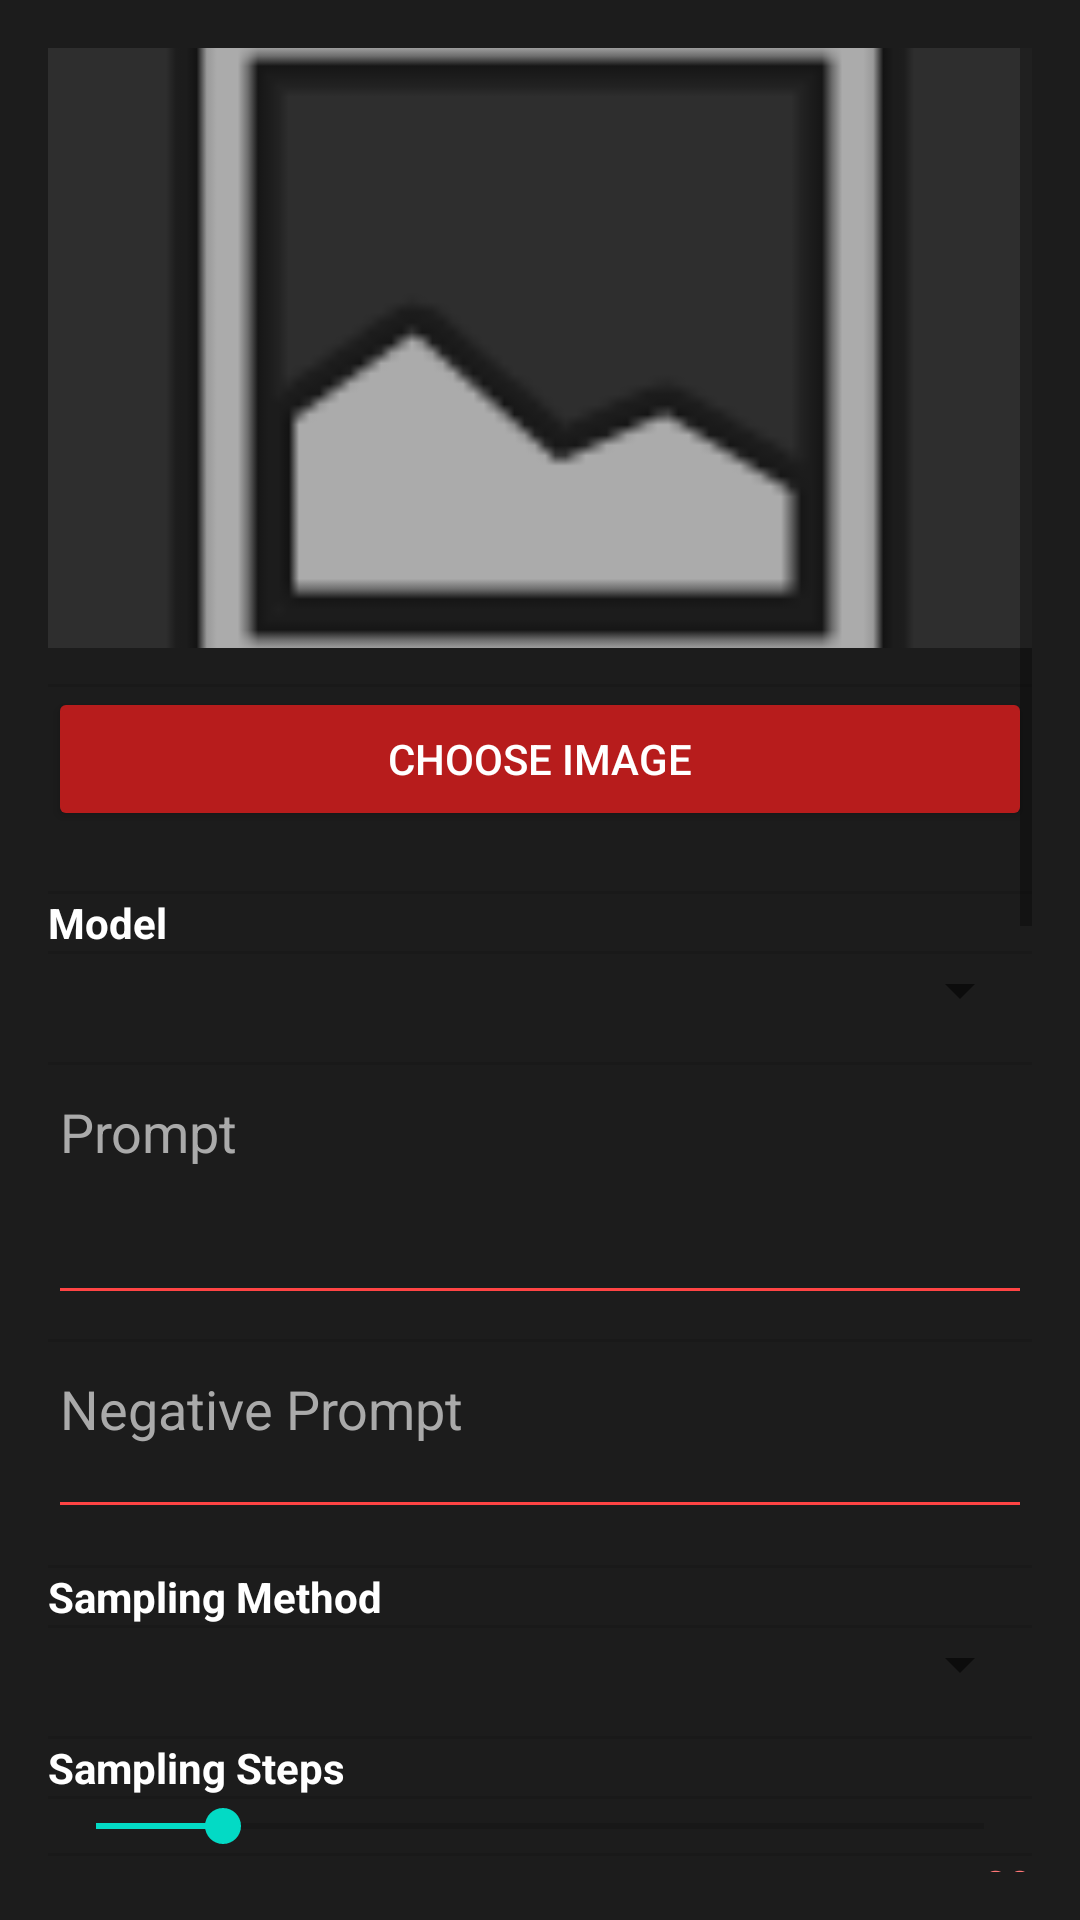

Here is an Android app screen rendered from its layout file. Give the layout XML and the strings, colors and styles it references.
<!-- AndroidManifest.xml: application theme Theme.App -->
<!-- res/layout/layout_img2img.xml -->
<?xml version="1.0" encoding="utf-8"?>
<ScrollView xmlns:android="http://schemas.android.com/apk/res/android"
    android:layout_width="match_parent"
    android:layout_height="match_parent"
    android:background="#1C1C1C"
    android:padding="16dp">

    <LinearLayout
        android:orientation="vertical"
        android:layout_width="match_parent"
        android:layout_height="wrap_content"
        android:divider="?android:attr/dividerVertical"
        android:showDividers="middle">

        
        <FrameLayout
            android:id="@+id/framePreview"
            android:layout_width="match_parent"
            android:layout_height="200dp"
            android:background="#2E2E2E"
            android:layout_marginBottom="12dp">

            <ImageView
                android:id="@+id/imagePreview"
                android:layout_width="match_parent"
                android:layout_height="match_parent"
                android:scaleType="centerCrop"
                android:src="@android:drawable/ic_menu_gallery" />
        </FrameLayout>

        
        <Button
            android:id="@+id/btnChooseImage"
            android:layout_width="match_parent"
            android:layout_height="wrap_content"
            android:text="Choose Image"
            android:textColor="#FFFFFF"
            android:backgroundTint="#B71C1C"
            android:layout_marginBottom="20dp" />

        
        <TextView
            android:text="Model"
            android:textColor="#FFFFFF"
            android:textStyle="bold"
            android:layout_width="wrap_content"
            android:layout_height="wrap_content" />

        <Spinner
            android:id="@+id/spinnerModel"
            android:layout_width="match_parent"
            android:layout_height="wrap_content"
            android:layout_marginBottom="12dp" />

        
        <EditText
            android:id="@+id/etPrompt"
            android:layout_width="match_parent"
            android:layout_height="wrap_content"
            android:hint="Prompt"
            android:minLines="3"
            android:inputType="textMultiLine"
            android:gravity="top|start"
            android:textColor="#FFFFFF"
            android:textColorHint="#AAAAAA"
            android:backgroundTint="#FF4444"
            android:layout_marginBottom="8dp" />

        
        <EditText
            android:id="@+id/etNegativePrompt"
            android:layout_width="match_parent"
            android:layout_height="wrap_content"
            android:hint="Negative Prompt"
            android:minLines="2"
            android:inputType="textMultiLine"
            android:gravity="top|start"
            android:textColor="#FFFFFF"
            android:textColorHint="#AAAAAA"
            android:backgroundTint="#FF4444"
            android:layout_marginBottom="12dp" />

        
        <TextView
            android:text="Sampling Method"
            android:textColor="#FFFFFF"
            android:textStyle="bold"
            android:layout_width="wrap_content"
            android:layout_height="wrap_content" />

        <Spinner
            android:id="@+id/spinnerSampler"
            android:layout_width="match_parent"
            android:layout_height="wrap_content"
            android:layout_marginBottom="12dp" />

        
        <TextView
            android:text="Sampling Steps"
            android:textColor="#FFFFFF"
            android:textStyle="bold"
            android:layout_width="wrap_content"
            android:layout_height="wrap_content" />

        <SeekBar
            android:id="@+id/seekSteps"
            android:max="140"
            android:progress="20"
            android:layout_width="match_parent"
            android:layout_height="wrap_content" />

        <TextView
            android:id="@+id/txtStepsValue"
            android:text="20"
            android:textColor="#FF7777"
            android:layout_gravity="end"
            android:layout_marginBottom="12dp"
            android:layout_width="wrap_content"
            android:layout_height="wrap_content" />

        
        <CheckBox
            android:id="@+id/chkHiresFix"
            android:text="Hires Fix"
            android:textColor="#FFFFFF"
            android:layout_marginBottom="8dp"
            android:layout_width="wrap_content"
            android:layout_height="wrap_content" />

        
        <CheckBox
            android:id="@+id/chkRefiner"
            android:text="Use Refiner"
            android:textColor="#FFFFFF"
            android:layout_marginBottom="12dp"
            android:layout_width="wrap_content"
            android:layout_height="wrap_content" />

        
        <TextView
            android:text="Width"
            android:textColor="#FFFFFF"
            android:textStyle="bold"
            android:layout_width="wrap_content"
            android:layout_height="wrap_content" />

        <SeekBar
            android:id="@+id/seekWidth"
            android:max="1536"
            android:progress="512"
            android:layout_width="match_parent"
            android:layout_height="wrap_content" />

        <TextView
            android:id="@+id/txtWidthValue"
            android:text="512"
            android:textColor="#FF7777"
            android:layout_gravity="end"
            android:layout_marginBottom="12dp"
            android:layout_width="wrap_content"
            android:layout_height="wrap_content" />

        
        <TextView
            android:text="Height"
            android:textColor="#FFFFFF"
            android:textStyle="bold"
            android:layout_width="wrap_content"
            android:layout_height="wrap_content" />

        <SeekBar
            android:id="@+id/seekHeight"
            android:max="1536"
            android:progress="512"
            android:layout_width="match_parent"
            android:layout_height="wrap_content" />

        <TextView
            android:id="@+id/txtHeightValue"
            android:text="512"
            android:textColor="#FF7777"
            android:layout_gravity="end"
            android:layout_marginBottom="12dp"
            android:layout_width="wrap_content"
            android:layout_height="wrap_content" />

        
        <TextView
            android:text="Batch Count"
            android:textColor="#FFFFFF"
            android:textStyle="bold"
            android:layout_width="wrap_content"
            android:layout_height="wrap_content" />

        <SeekBar
            android:id="@+id/seekBatchCount"
            android:max="3"
            android:progress="0"
            android:layout_width="match_parent"
            android:layout_height="wrap_content" />

        <TextView
            android:id="@+id/txtBatchCountValue"
            android:text="1"
            android:textColor="#FF7777"
            android:layout_gravity="end"
            android:layout_marginBottom="12dp"
            android:layout_width="wrap_content"
            android:layout_height="wrap_content" />

        
        <TextView
            android:text="Batch Size"
            android:textColor="#FFFFFF"
            android:textStyle="bold"
            android:layout_width="wrap_content"
            android:layout_height="wrap_content" />

        <SeekBar
            android:id="@+id/seekBatchSize"
            android:max="1"
            android:progress="0"
            android:layout_width="match_parent"
            android:layout_height="wrap_content" />

        <TextView
            android:id="@+id/txtBatchSizeValue"
            android:text="1"
            android:textColor="#FF7777"
            android:layout_gravity="end"
            android:layout_marginBottom="12dp"
            android:layout_width="wrap_content"
            android:layout_height="wrap_content" />

        
        <TextView
            android:text="CFG Scale"
            android:textColor="#FFFFFF"
            android:textStyle="bold"
            android:layout_width="wrap_content"
            android:layout_height="wrap_content" />

        <SeekBar
            android:id="@+id/seekCFG"
            android:max="19"
            android:progress="6"
            android:layout_width="match_parent"
            android:layout_height="wrap_content" />

        <TextView
            android:id="@+id/txtCFGValue"
            android:text="7"
            android:textColor="#FF7777"
            android:layout_gravity="end"
            android:layout_marginBottom="12dp"
            android:layout_width="wrap_content"
            android:layout_height="wrap_content" />

        
        <LinearLayout
            android:orientation="horizontal"
            android:layout_width="match_parent"
            android:layout_height="wrap_content"
            android:layout_marginBottom="16dp">

            <EditText
                android:id="@+id/etSeed"
                android:layout_width="0dp"
                android:layout_height="wrap_content"
                android:layout_weight="1"
                android:hint="Seed (optional)"
                android:inputType="number"
                android:textColor="#FFFFFF"
                android:textColorHint="#AAAAAA"
                android:backgroundTint="#FF5555" />

            <Button
                android:id="@+id/btnRandomSeed"
                android:layout_width="wrap_content"
                android:layout_height="wrap_content"
                android:text="🎲"
                android:textColor="#FFFFFF"
                android:backgroundTint="#B71C1C"
                android:layout_marginStart="8dp" />
        </LinearLayout>

        
        <TextView
            android:text="LoRA"
            android:textColor="#FFFFFF"
            android:textStyle="bold"
            android:layout_width="wrap_content"
            android:layout_height="wrap_content" />

        <Spinner
            android:id="@+id/spinnerLora"
            android:layout_width="match_parent"
            android:layout_height="wrap_content"
            android:layout_marginBottom="16dp" />

        
        <Button
            android:id="@+id/btnGenerateImg2Img"
            android:layout_width="match_parent"
            android:layout_height="wrap_content"
            android:text="Generate"
            android:textAllCaps="false"
            android:textColor="#FFFFFF"
            android:textSize="18sp"
            android:backgroundTint="#D32F2F"
            android:layout_marginTop="8dp"
            android:layout_marginBottom="24dp" />
    </LinearLayout>
</ScrollView>
<!-- resources referenced by this layout -->
<resources>
  <style name="Theme.App" parent="Theme.MaterialComponents.DayNight.DarkActionBar">
          
          <item name="colorPrimary">@color/purple_500</item>
          <item name="colorPrimaryVariant">@color/purple_700</item>
          <item name="colorOnPrimary">@android:color/white</item>
          <item name="colorSecondary">@color/teal_200</item>
          <item name="colorSecondaryVariant">@color/teal_700</item>
          <item name="colorOnSecondary">@android:color/white</item>
          <item name="android:statusBarColor">?attr/colorPrimaryVariant</item>
      </style>
  <!-- not gathered from this repository: default colours our renderer supplied (Android Studio template values) -->
  <color name="purple_500">#FF6200EE</color>
  <color name="purple_700">#FF3700B3</color>
  <color name="teal_200">#FF03DAC5</color>
  <color name="teal_700">#FF018786</color>
</resources>
